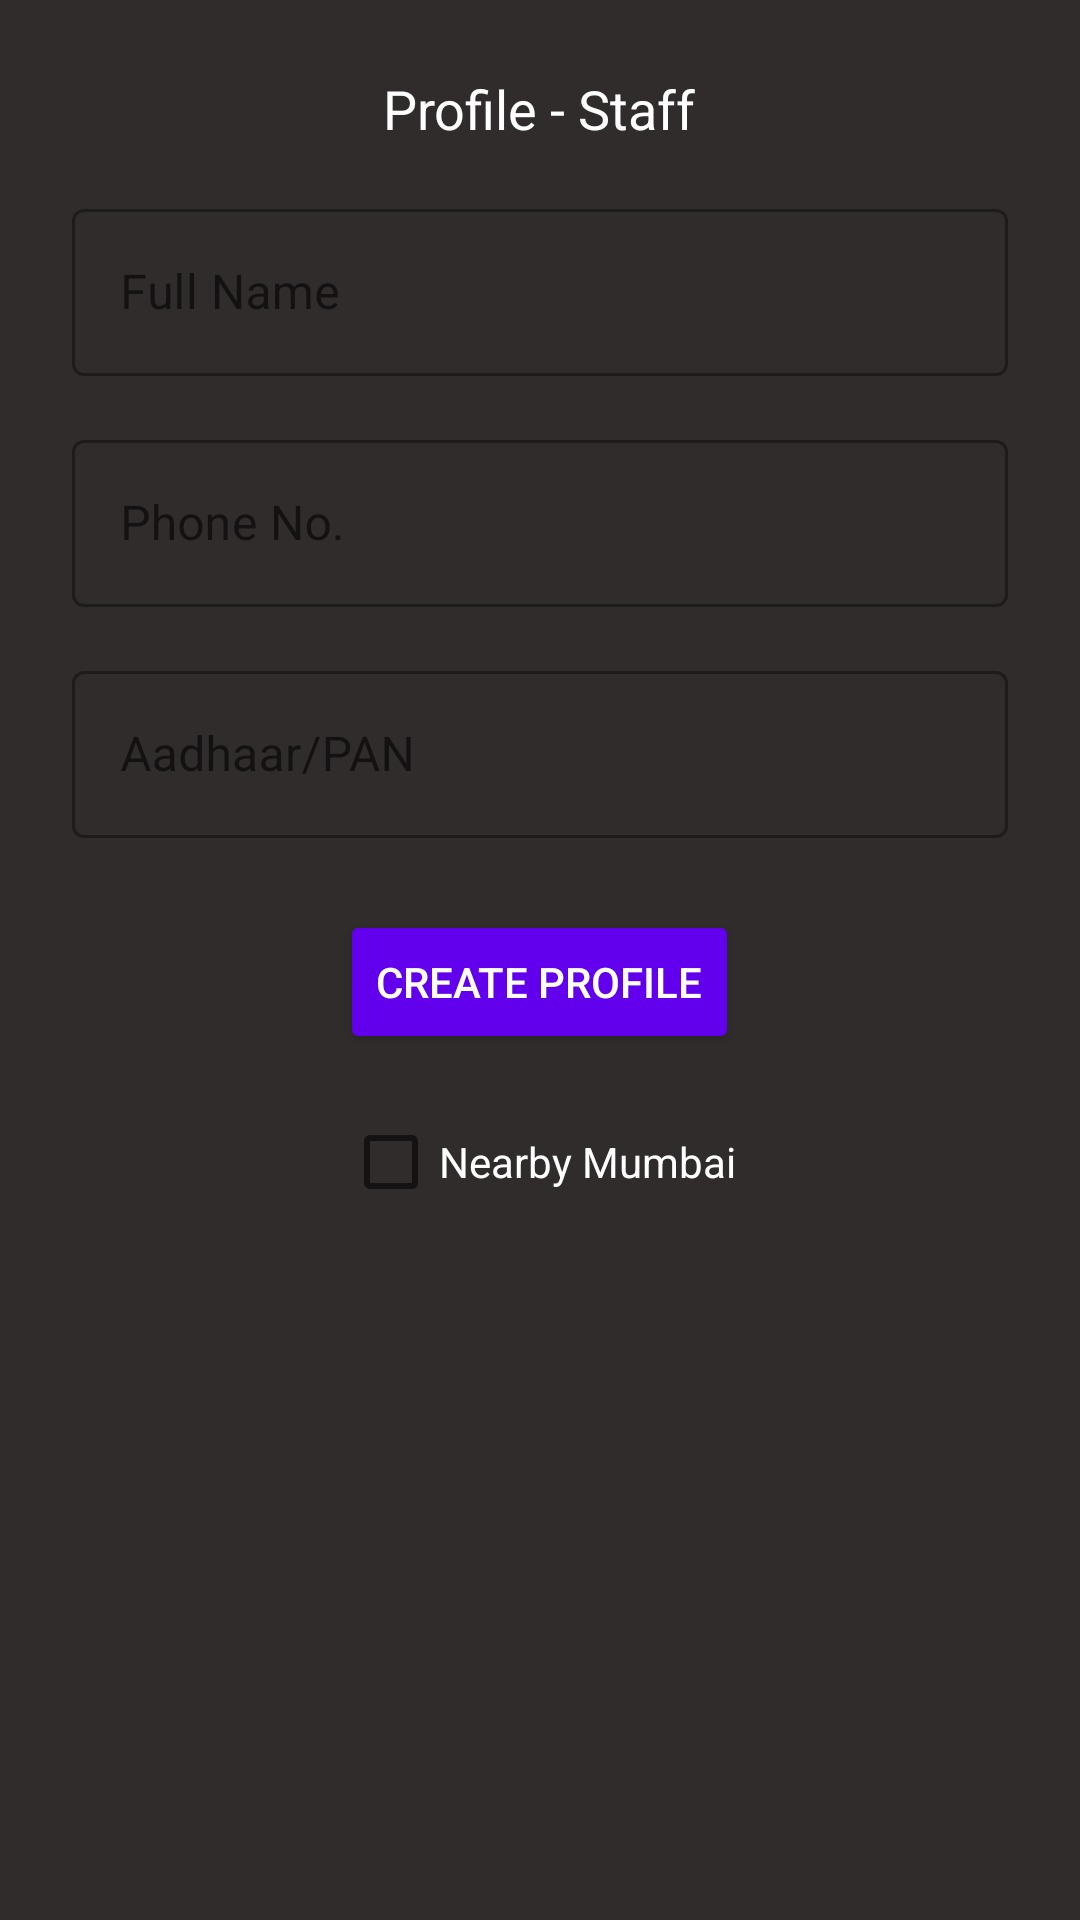

Here is an Android app screen rendered from its layout file. Give the layout XML and the strings, colors and styles it references.
<!-- AndroidManifest.xml: application theme Theme.Acefxapp.NoActionBar -->
<!-- res/layout/fragment_staff_profile.xml -->
<?xml version="1.0" encoding="utf-8"?>
<ScrollView xmlns:android="http://schemas.android.com/apk/res/android"
    xmlns:tools="http://schemas.android.com/tools"
    android:layout_width="match_parent"
    android:layout_height="match_parent"
    android:fillViewport="true"
    android:background="@color/dark_gray"
    tools:context=".ui.StaffProfileFragment">

    <LinearLayout
        android:layout_width="match_parent"
        android:layout_height="wrap_content"
        android:orientation="vertical"
        android:padding="24dp"
        android:gravity="center_horizontal">

        <TextView
            android:id="@+id/staffProfileTitle"
            android:layout_width="wrap_content"
            android:layout_height="wrap_content"
            android:text="Profile - Staff"
            android:textColor="@android:color/white"
            android:textSize="18sp"
            android:layout_marginBottom="16dp" />

        <com.google.android.material.textfield.TextInputLayout
            style="@style/Widget.MaterialComponents.TextInputLayout.OutlinedBox"
            android:layout_width="match_parent"
            android:layout_height="wrap_content"
            android:hint="Full Name">

            <com.google.android.material.textfield.TextInputEditText
                android:id="@+id/fullNameInput"
                android:layout_width="match_parent"
                android:layout_height="wrap_content"
                android:textColor="@android:color/white" />
        </com.google.android.material.textfield.TextInputLayout>

        <com.google.android.material.textfield.TextInputLayout
            style="@style/Widget.MaterialComponents.TextInputLayout.OutlinedBox"
            android:layout_width="match_parent"
            android:layout_height="wrap_content"
            android:layout_marginTop="16dp"
            android:hint="Phone No.">

            <com.google.android.material.textfield.TextInputEditText
                android:id="@+id/staffPhoneInput"
                android:layout_width="match_parent"
                android:layout_height="wrap_content"
                android:inputType="phone"
                android:textColor="@android:color/white" />
        </com.google.android.material.textfield.TextInputLayout>

        <com.google.android.material.textfield.TextInputLayout
            style="@style/Widget.MaterialComponents.TextInputLayout.OutlinedBox"
            android:layout_width="match_parent"
            android:layout_height="wrap_content"
            android:layout_marginTop="16dp"
            android:hint="Aadhaar/PAN">

            <com.google.android.material.textfield.TextInputEditText
                android:id="@+id/idInput"
                android:layout_width="match_parent"
                android:layout_height="wrap_content"
                android:inputType="text"
                android:textColor="@android:color/white" />
        </com.google.android.material.textfield.TextInputLayout>

        <Button
            android:id="@+id/createProfileBtn"
            android:layout_width="wrap_content"
            android:layout_height="wrap_content"
            android:layout_marginTop="24dp"
            android:backgroundTint="@color/purple_500"
            android:text="Create Profile"
            android:textColor="@android:color/white" />

        <CheckBox
            android:id="@+id/nearbyCheck"
            android:layout_width="wrap_content"
            android:layout_height="wrap_content"
            android:layout_marginTop="12dp"
            android:text="Nearby Mumbai"
            android:textColor="@android:color/white" />
    </LinearLayout>
</ScrollView>
<!-- resources referenced by this layout -->
<resources>
  <color name="dark_gray">#312C2C</color>
  <color name="purple_500">#FF6200EE</color>
  <style name="Theme.Acefxapp.NoActionBar" parent="Theme.MaterialComponents.DayNight.NoActionBar">
          <item name="colorPrimary">@color/black</item>
          <item name="colorPrimaryVariant">@color/black</item>
          <item name="colorOnPrimary">@color/white</item>
  
          <item name="colorSecondary">@color/teal_200</item>
          <item name="colorSecondaryVariant">@color/teal_700</item>
          <item name="colorOnSecondary">@color/black</item>
  
          
          <item name="android:statusBarColor">?attr/colorPrimaryVariant</item>
          <item name="android:navigationBarColor">?attr/colorPrimary</item>
      </style>
  <color name="black">#FF000000</color>
  <color name="white">#FFFFFFFF</color>
  <color name="teal_200">#FF03DAC5</color>
  <color name="teal_700">#FF018786</color>
</resources>
